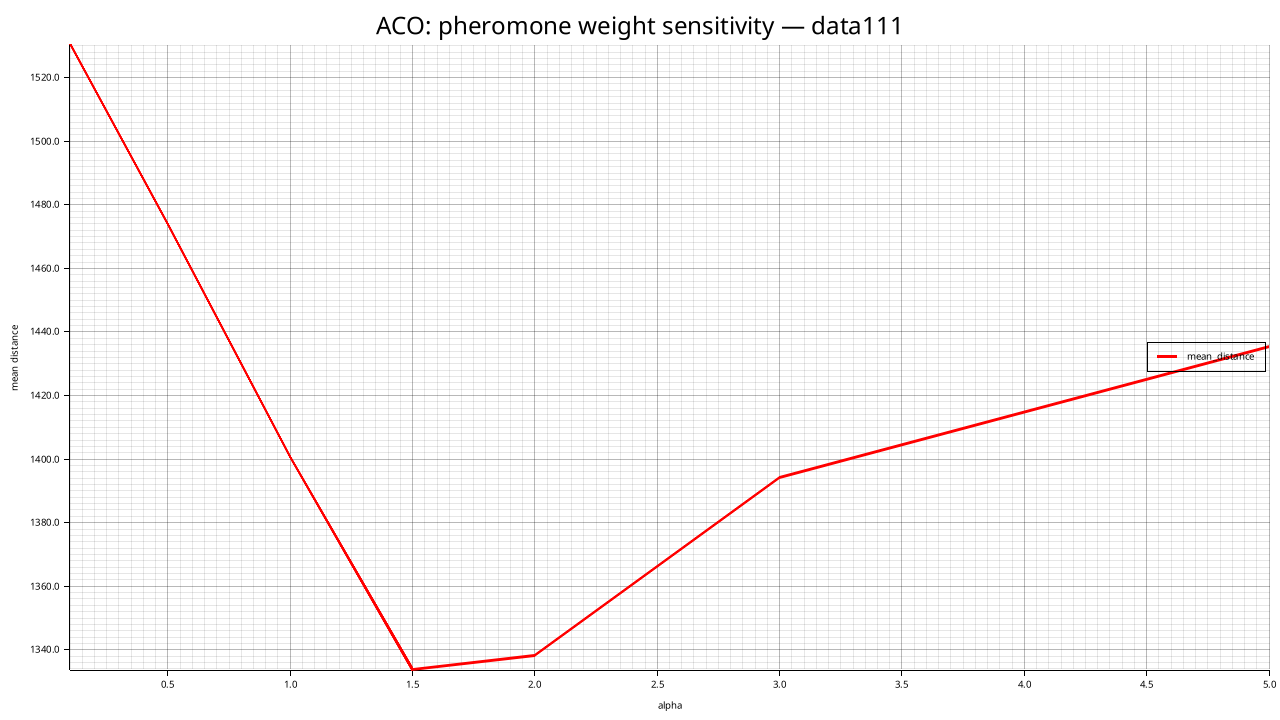

The file beside this chart, header and first rows:
alpha, mean_distance, std_distance, feasible_rate, mean_elapsed_ms
0.1, 1530, 24.09, 0.000, 12962
0.5, 1474, 23.16, 0.000, 15999
1, 1401, 19.88, 0.000, 19586
1.5, 1334, 47.26, 0.000, 14314
2, 1338, 37.5, 0.000, 11992
3, 1394, 28.18, 0.000, 12474
5, 1435, 24.6, 0.000, 12034
